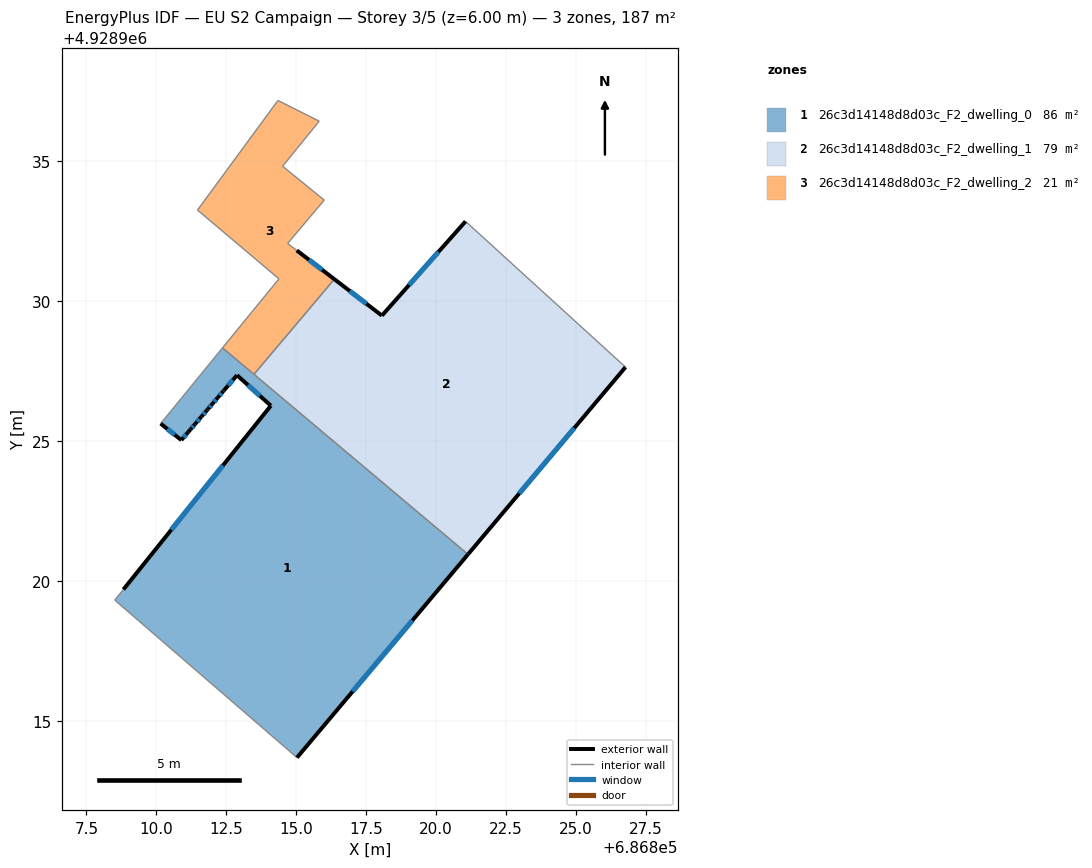
=== STOREY PLAN SPEC (per zone: floor XY polygon, exterior-wall plan segments, windows/doors) ===
zone 1: 26c3d14148d8d03c_F2_dwelling_0  (86.4 m²)
  floor: (686814.09, 4928926.26) (686812.88, 4928927.36) (686812.42, 4928926.81) (686812.39, 4928926.79) (686812.20, 4928926.56) (686812.00, 4928926.33) (686811.85, 4928926.15) (686811.81, 4928926.10) (686811.61, 4928925.88) (686811.38, 4928925.61) (686811.22, 4928925.42) (686811.14, 4928925.33) (686810.89, 4928925.04) (686810.15, 4928925.62) (686810.32, 4928925.83) (686810.89, 4928926.53) (686811.08, 4928926.76) (686811.11, 4928926.80) (686812.36, 4928928.33) (686821.14, 4928920.95) (686815.03, 4928913.68) (686808.51, 4928919.32) (686808.82, 4928919.70)
  exterior wall: (686812.39, 4928926.79) – (686812.42, 4928926.81)  [0.0 m]
  exterior wall: (686812.20, 4928926.56) – (686812.39, 4928926.79)  [0.3 m]
    window: (686812.26, 4928926.63) – (686812.33, 4928926.71)  [0.1 m²]
  exterior wall: (686812.00, 4928926.33) – (686812.20, 4928926.56)  [0.3 m]
    window: (686812.07, 4928926.40) – (686812.13, 4928926.48)  [0.1 m²]
  exterior wall: (686811.85, 4928926.15) – (686812.00, 4928926.33)  [0.2 m]
    window: (686811.90, 4928926.21) – (686811.95, 4928926.27)  [0.1 m²]
  exterior wall: (686811.81, 4928926.10) – (686811.85, 4928926.15)  [0.1 m]
  exterior wall: (686811.61, 4928925.88) – (686811.81, 4928926.10)  [0.3 m]
    window: (686811.67, 4928925.95) – (686811.74, 4928926.03)  [0.1 m²]
  exterior wall: (686811.38, 4928925.61) – (686811.61, 4928925.88)  [0.4 m]
    window: (686811.46, 4928925.69) – (686811.54, 4928925.79)  [0.1 m²]
  exterior wall: (686811.22, 4928925.42) – (686811.38, 4928925.61)  [0.2 m]
    window: (686811.27, 4928925.48) – (686811.33, 4928925.55)  [0.1 m²]
  exterior wall: (686811.14, 4928925.33) – (686811.22, 4928925.42)  [0.1 m]
  exterior wall: (686810.89, 4928925.04) – (686811.14, 4928925.33)  [0.4 m]
    window: (686810.97, 4928925.13) – (686811.06, 4928925.23)  [0.1 m²]
  exterior wall: (686810.15, 4928925.62) – (686810.89, 4928925.04)  [0.9 m]
    window: (686810.39, 4928925.43) – (686810.65, 4928925.23)  [0.3 m²]
  exterior wall: (686815.03, 4928913.68) – (686821.14, 4928920.95)  [9.5 m]
    window: (686817.01, 4928916.05) – (686819.15, 4928918.59)  [3.5 m²]
  exterior wall: (686814.09, 4928926.26) – (686808.82, 4928919.70)  [8.4 m]
    window: (686812.38, 4928924.13) – (686810.53, 4928921.83)  [3.1 m²]
  exterior wall: (686812.88, 4928927.36) – (686814.09, 4928926.26)  [1.6 m]
    window: (686813.27, 4928927.00) – (686813.70, 4928926.62)  [0.6 m²]
  exterior wall: (686812.42, 4928926.81) – (686812.88, 4928927.36)  [0.7 m]
    window: (686812.57, 4928926.99) – (686812.73, 4928927.18)  [0.3 m²]
  interior walls: 9
zone 2: 26c3d14148d8d03c_F2_dwelling_1  (79.3 m²)
  floor: (686826.77, 4928927.64) (686821.14, 4928920.95) (686813.49, 4928927.39) (686816.36, 4928930.79) (686818.06, 4928929.49) (686821.05, 4928932.85)
  exterior wall: (686821.05, 4928932.85) – (686818.06, 4928929.49)  [4.5 m]
    window: (686820.08, 4928931.76) – (686819.03, 4928930.58)  [1.7 m²]
  exterior wall: (686821.14, 4928920.95) – (686826.77, 4928927.64)  [8.7 m]
    window: (686822.97, 4928923.13) – (686824.94, 4928925.47)  [3.2 m²]
  exterior wall: (686818.06, 4928929.49) – (686816.36, 4928930.79)  [2.1 m]
    window: (686817.51, 4928929.91) – (686816.91, 4928930.36)  [0.8 m²]
  interior walls: 3
zone 3: 26c3d14148d8d03c_F2_dwelling_2  (20.9 m²)
  floor: (686815.82, 4928936.43) (686815.74, 4928936.34) (686815.55, 4928936.11) (686815.03, 4928935.46) (686814.98, 4928935.41) (686814.61, 4928934.94) (686814.51, 4928934.83) (686816.00, 4928933.62) (686814.69, 4928932.07) (686814.81, 4928931.97) (686814.92, 4928931.89) (686815.02, 4928931.81) (686816.36, 4928930.79) (686813.49, 4928927.39) (686812.36, 4928928.33) (686814.38, 4928930.80) (686811.47, 4928933.26) (686814.31, 4928937.12) (686814.34, 4928937.18)
  exterior wall: (686816.36, 4928930.79) – (686815.02, 4928931.81)  [1.7 m]
    window: (686815.92, 4928931.12) – (686815.46, 4928931.48)  [0.6 m²]
  interior walls: 18

=== DERIVED (storey summary) ===
Building: EU S2 Campaign
Storey: 3 of 5  (floor level z = 6.00 m)
Storey gross floor area: 186.5 m²
Zones on this storey: 3
  - 26c3d14148d8d03c_F2_dwelling_0: floor 86.4 m²; exterior wall 23.5 m (70.6 m²); 12 window(s) 8.6 m²; WWR 12.1%
  - 26c3d14148d8d03c_F2_dwelling_1: floor 79.3 m²; exterior wall 15.4 m (46.2 m²); 3 window(s) 5.6 m²; WWR 12.2%
  - 26c3d14148d8d03c_F2_dwelling_2: floor 20.9 m²; exterior wall 1.7 m (5.1 m²); 1 window(s) 0.6 m²; WWR 12.2%
Zone adjacency (shared interzone walls):
  - 26c3d14148d8d03c_F2_dwelling_0 ↔ 26c3d14148d8d03c_F2_dwelling_1
  - 26c3d14148d8d03c_F2_dwelling_0 ↔ 26c3d14148d8d03c_F2_dwelling_2
  - 26c3d14148d8d03c_F2_dwelling_1 ↔ 26c3d14148d8d03c_F2_dwelling_2